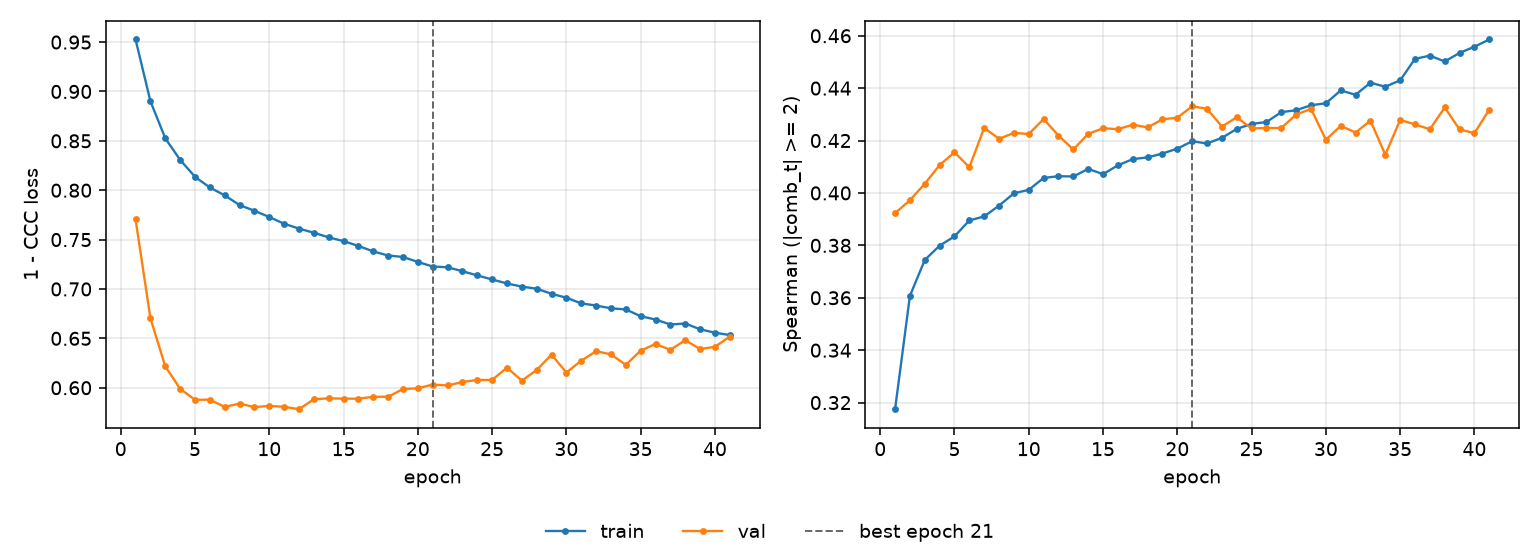

Data behind this chart, as committed beside it:
epoch, tr_loss, vl_loss, tr_sp, vl_sp, is_best
1, 0.9527, 0.7705, 0.3175, 0.3923, False
2, 0.8901, 0.6703, 0.3607, 0.3972, False
3, 0.8526, 0.6217, 0.3744, 0.4035, False
4, 0.8307, 0.5989, 0.3799, 0.4106, False
5, 0.8136, 0.5877, 0.3834, 0.4155, False
6, 0.8028, 0.5879, 0.3895, 0.4098, False
7, 0.7948, 0.5806, 0.3911, 0.4248, False
8, 0.785, 0.584, 0.3952, 0.4207, False
9, 0.7792, 0.5803, 0.3999, 0.4229, False
10, 0.7729, 0.5816, 0.4012, 0.4225, False
11, 0.766, 0.5807, 0.4057, 0.4282, False
12, 0.7611, 0.5782, 0.4064, 0.4219, False
13, 0.7569, 0.5883, 0.4063, 0.4166, False
14, 0.7523, 0.5893, 0.4092, 0.4225, False
15, 0.7484, 0.5889, 0.4072, 0.4247, False
16, 0.7436, 0.5889, 0.4105, 0.4243, False
17, 0.738, 0.5908, 0.4129, 0.426, False
18, 0.7339, 0.5909, 0.4136, 0.425, False
19, 0.7324, 0.5987, 0.415, 0.4281, False
20, 0.7274, 0.5994, 0.4169, 0.4287, False
21, 0.7227, 0.6032, 0.4197, 0.4331, True
22, 0.722, 0.6023, 0.4189, 0.4321, False
23, 0.718, 0.6058, 0.421, 0.4253, False
24, 0.7137, 0.6079, 0.4244, 0.4289, False
25, 0.7096, 0.6079, 0.4264, 0.4246, False
26, 0.7056, 0.6204, 0.4271, 0.4248, False
27, 0.7024, 0.6071, 0.4308, 0.4248, False
28, 0.7003, 0.6179, 0.4316, 0.4299, False
29, 0.6951, 0.6335, 0.4335, 0.4321, False
30, 0.6911, 0.6154, 0.4342, 0.4203, False
31, 0.6854, 0.6274, 0.4391, 0.4256, False
32, 0.6832, 0.6369, 0.4375, 0.4231, False
33, 0.6804, 0.6338, 0.4421, 0.4276, False
34, 0.6793, 0.6231, 0.4405, 0.4146, False
35, 0.6724, 0.6375, 0.443, 0.4279, False
36, 0.6691, 0.6443, 0.4512, 0.4262, False
37, 0.664, 0.6383, 0.4524, 0.4243, False
38, 0.665, 0.6481, 0.4502, 0.4326, False
39, 0.6592, 0.6392, 0.4534, 0.4242, False
40, 0.6557, 0.6414, 0.4558, 0.4228, False
41, 0.6533, 0.6518, 0.4586, 0.4318, False
